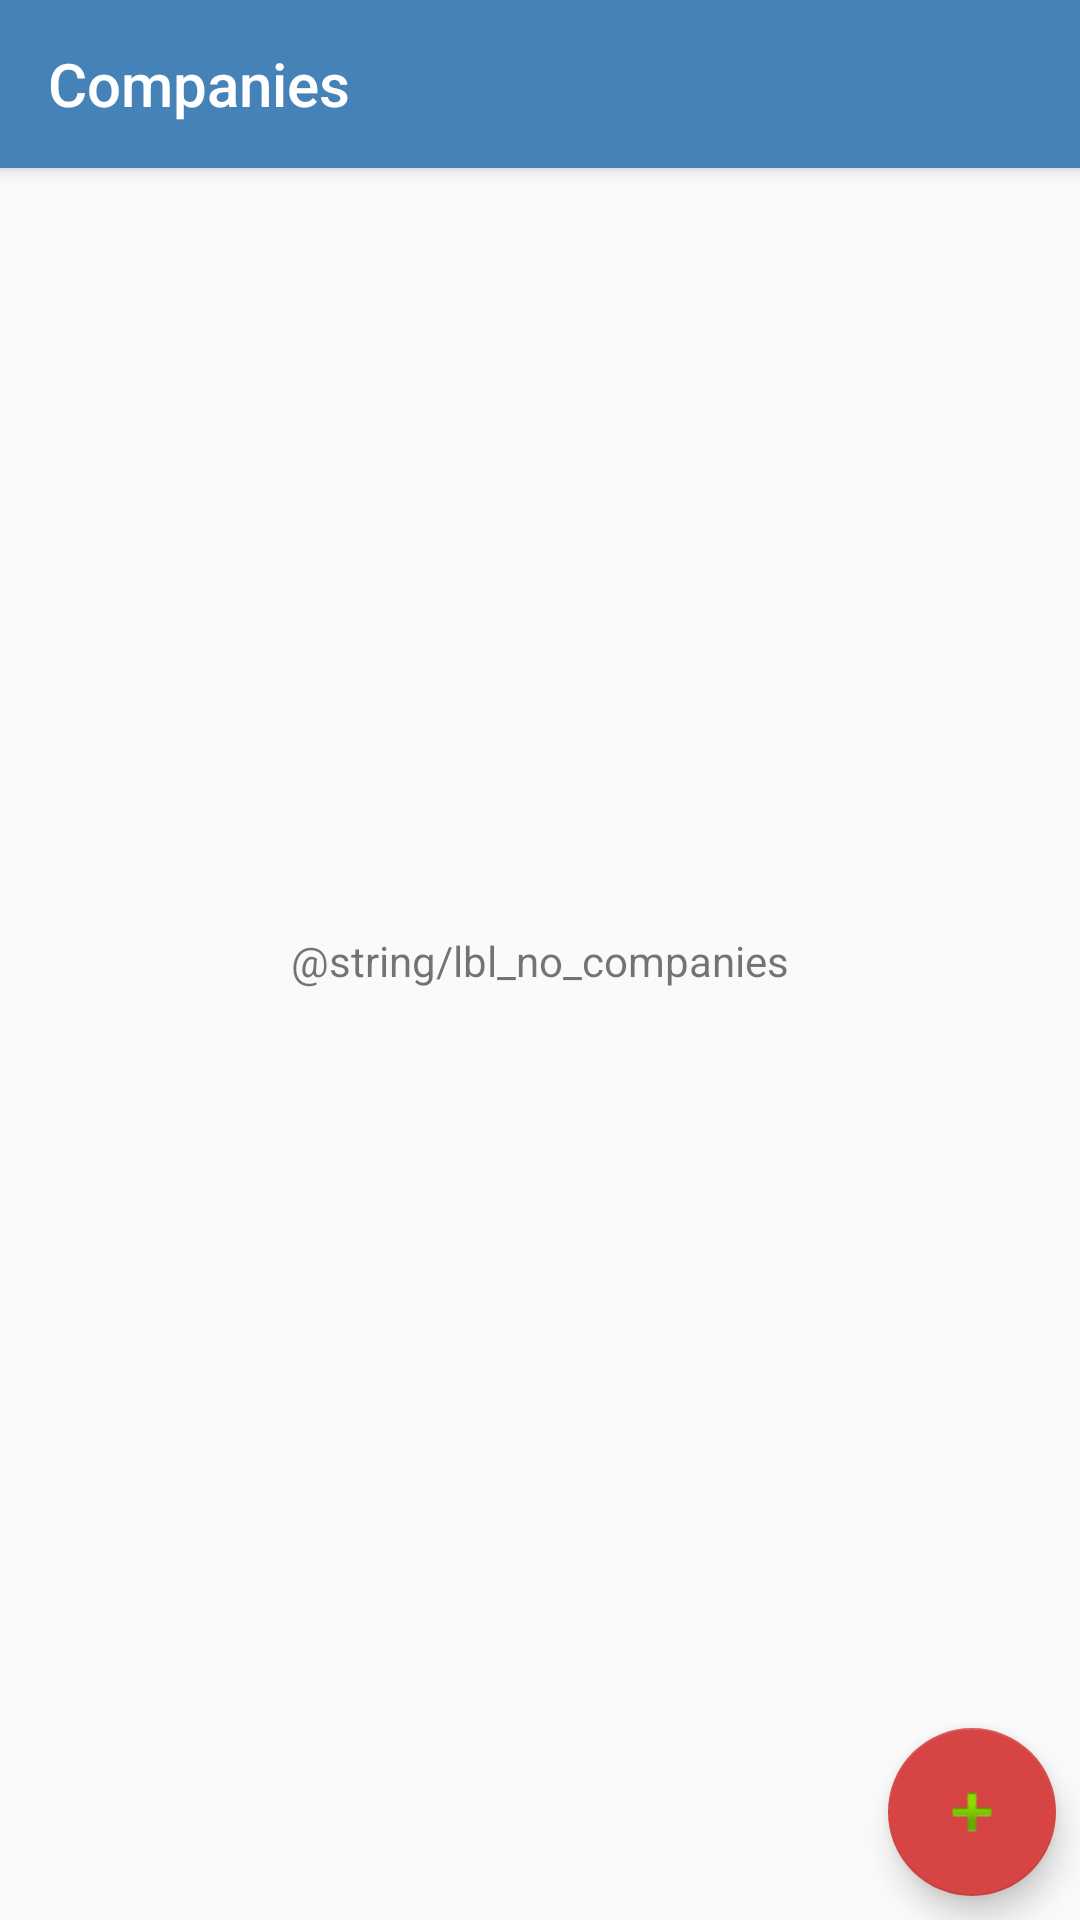

Reconstruct the res/layout file that produces this screen, plus the resources it refers to.
<!-- AndroidManifest.xml: application theme AppTheme -->
<!-- res/layout/fragment_company.xml -->
<?xml version="1.0" encoding="utf-8"?>
<layout xmlns:android="http://schemas.android.com/apk/res/android"
    xmlns:app="http://schemas.android.com/apk/res-auto"
    xmlns:tools="http://schemas.android.com/tools">

    <data>

    </data>

    <androidx.constraintlayout.widget.ConstraintLayout
        android:layout_width="match_parent"
        android:layout_height="match_parent">

        <androidx.coordinatorlayout.widget.CoordinatorLayout
            android:id="@+id/coordinatorLayout"
            android:layout_width="match_parent"
            android:layout_height="match_parent">

            <com.google.android.material.appbar.AppBarLayout
                android:id="@+id/appbarLayout"
                android:layout_width="match_parent"
                android:layout_height="wrap_content"
                android:theme="@style/ThemeOverlay.AppCompat.Dark.ActionBar">

                <androidx.appcompat.widget.Toolbar
                    android:id="@+id/toolbar"
                    android:layout_width="match_parent"
                    android:layout_height="?attr/actionBarSize"
                    android:background="?attr/colorPrimary"
                    app:layout_scrollFlags="scroll|enterAlways|snap"
                    app:popupTheme="@style/ThemeOverlay.AppCompat.Light"
                    app:title="Companies" />


            </com.google.android.material.appbar.AppBarLayout>
        </androidx.coordinatorlayout.widget.CoordinatorLayout>

        <androidx.recyclerview.widget.RecyclerView
            android:id="@+id/lstCompanies"
            android:layout_width="0dp"
            android:layout_height="0dp"
            app:layout_constraintBottom_toBottomOf="parent"
            app:layout_constraintEnd_toEndOf="parent"
            app:layout_constraintStart_toStartOf="parent"
            app:layout_constraintTop_toTopOf="parent" />

        <TextView
            android:id="@+id/lblEmptyCompany"
            android:layout_width="wrap_content"
            android:layout_height="wrap_content"
            android:drawablePadding="8dp"
            android:drawableTop="@drawable/ic_add_box_black_24dp"
            android:text="@string/lbl_no_companies"
            app:layout_constraintBottom_toBottomOf="parent"
            app:layout_constraintEnd_toEndOf="parent"
            app:layout_constraintStart_toStartOf="parent"
            app:layout_constraintTop_toTopOf="parent" />

        <com.google.android.material.floatingactionbutton.FloatingActionButton
            android:id="@+id/fabAddCompany"
            android:layout_width="wrap_content"
            android:layout_height="wrap_content"
            android:layout_marginEnd="8dp"
            android:layout_marginBottom="8dp"
            android:src="@android:drawable/ic_input_add"
            app:layout_constraintBottom_toBottomOf="parent"
            app:layout_constraintEnd_toEndOf="parent" />

    </androidx.constraintlayout.widget.ConstraintLayout>
</layout>
<!-- resources referenced by this layout -->
<resources>
  <style name="AppTheme" parent="Theme.AppCompat.Light.NoActionBar">
          <item name="colorPrimary">@color/colorPrimary</item>
          <item name="colorPrimaryDark">@color/colorPrimaryDark</item>
          <item name="colorAccent">@color/colorAccent</item>
      </style>
  <color name="colorPrimary">#4482b8</color>
  <color name="colorPrimaryDark">#115082</color>
  <color name="colorAccent">#d64444</color>
</resources>
